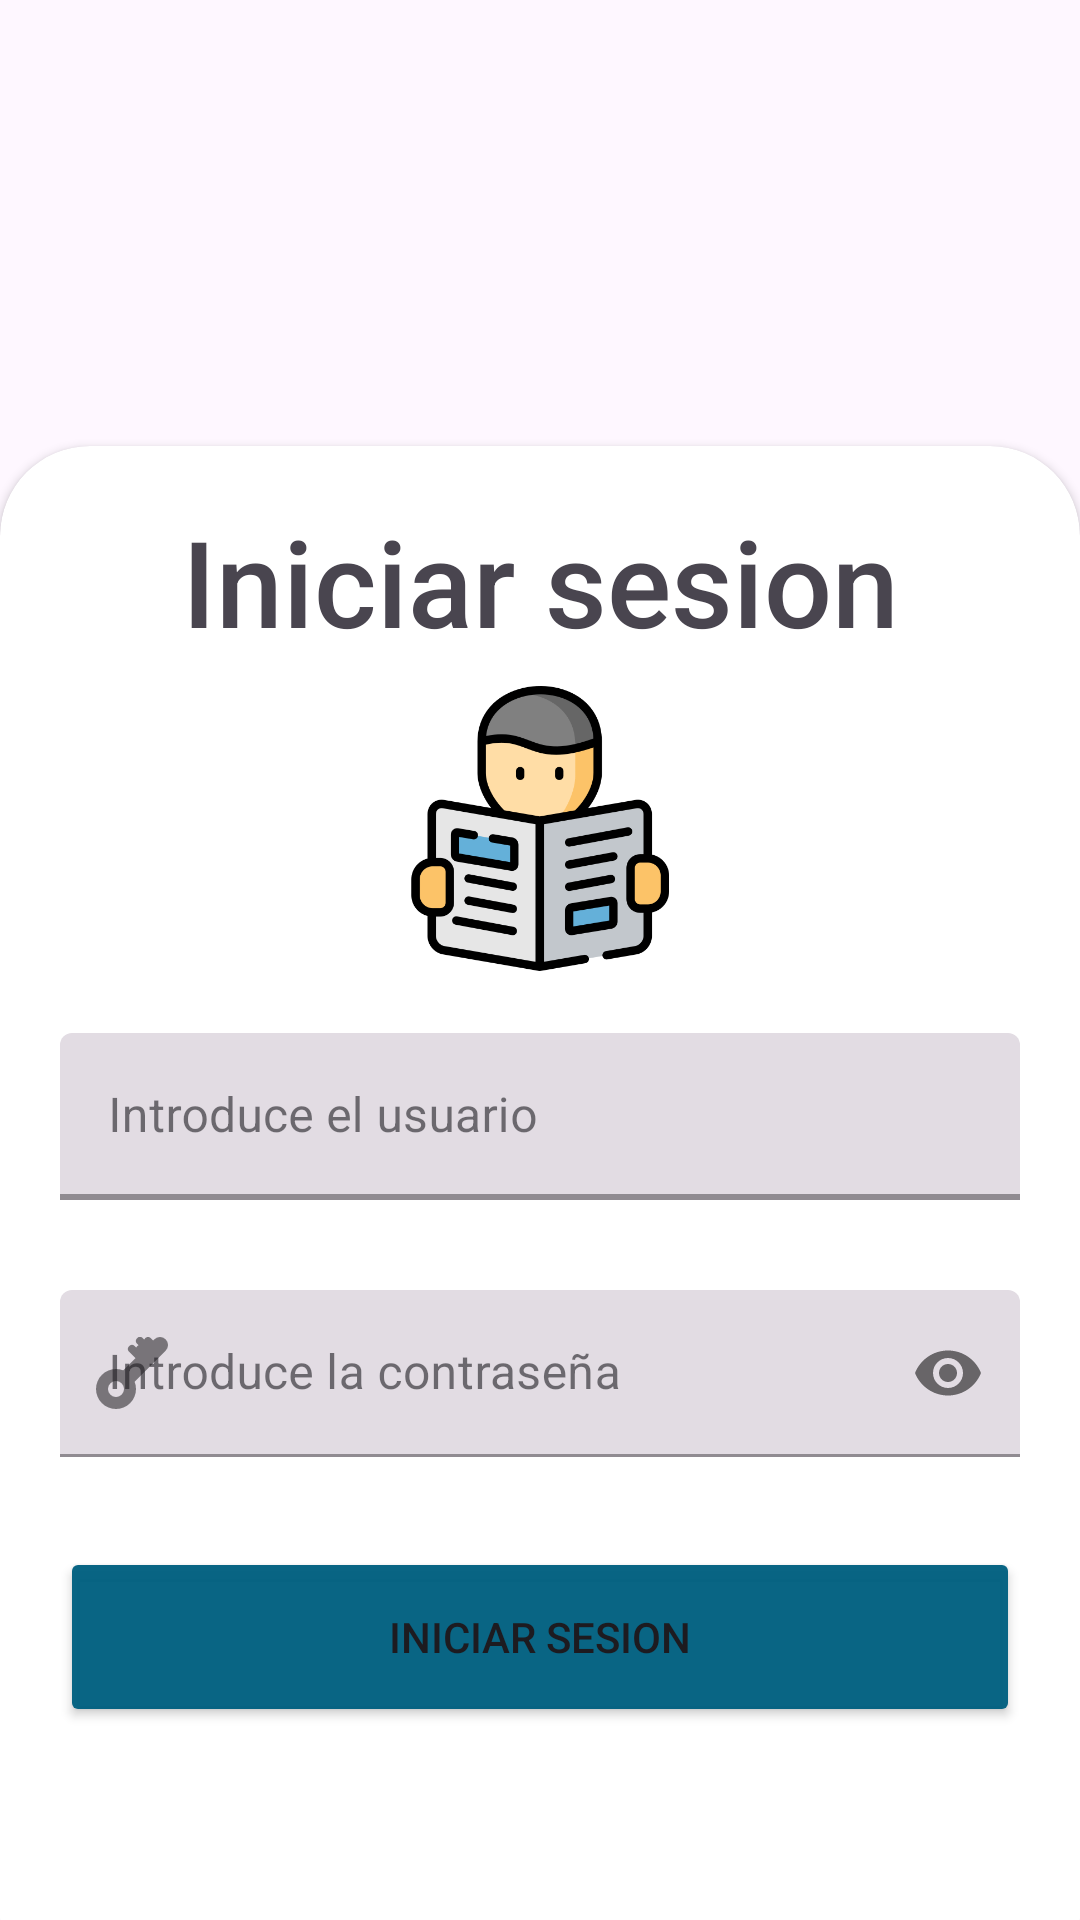

The Android layout XML behind this screen, and the referenced resources:
<!-- AndroidManifest.xml: application theme Theme.Noticiaas -->
<!-- res/layout/activity_main.xml -->
<?xml version="1.0" encoding="utf-8"?>
<FrameLayout xmlns:android="http://schemas.android.com/apk/res/android"
    xmlns:app="http://schemas.android.com/apk/res-auto"
    xmlns:tools="http://schemas.android.com/tools"
    android:id="@+id/main"
    android:layout_width="match_parent"
    android:layout_height="match_parent"
    android:background="@drawable/fondo"
    tools:context=".MainActivity">

    <androidx.cardview.widget.CardView
        android:layout_width="match_parent"
        android:layout_height="520dp"
        android:backgroundTint="@color/white"
        android:layout_gravity="bottom"

        android:layout_marginBottom="-29dp"

        android:gravity="top"
        app:cardCornerRadius="30dp">


        <androidx.constraintlayout.widget.ConstraintLayout
            android:layout_width="match_parent"
            android:layout_height="wrap_content"
            android:orientation="vertical">

            <TextView
                android:id="@+id/titulo"
                android:fontFamily="sans-serif-medium"

                android:layout_width="match_parent"
                android:layout_height="70dp"

                android:gravity="center"
                android:text="@string/iniciar_sesion"
                android:textSize="40sp"
                android:layout_marginTop="10dp"
                app:layout_constraintEnd_toEndOf="parent"
                app:layout_constraintStart_toStartOf="parent"
                app:layout_constraintTop_toTopOf="parent"/>

                <ImageView
                    android:layout_width="95dp"
                    app:layout_constraintTop_toBottomOf="@id/titulo"
                    app:layout_constraintStart_toStartOf="parent"
                    app:layout_constraintEnd_toEndOf="parent"
                    android:src="@drawable/icon"
                    android:layout_height="95dp">

                </ImageView>


            <com.google.android.material.textfield.TextInputLayout
                android:id="@+id/user"
                android:layout_width="match_parent"
                android:layout_height="match_parent"
                android:layout_marginBottom="30dp"
                android:hint="@string/hintuser"
                android:paddingStart="20dp"
                app:startIconDrawable="@drawable/user"
                android:paddingEnd="20dp"
                style="@style/Widget.MaterialComponents.TextInputLayout.FilledBox"
                app:boxStrokeWidth="2dp"
                android:paddingBottom="30dp"
                app:cursorColor="@color/fondocard"
                app:layout_constraintBottom_toBottomOf="parent"
                app:layout_constraintTop_toBottomOf="@id/titulo">

                <com.google.android.material.textfield.TextInputEditText
                    android:id="@+id/inputUser"
                    android:layout_width="match_parent"
                    android:layout_height="wrap_content"
                    android:ems="15"


                    android:inputType="text"

                    >

                </com.google.android.material.textfield.TextInputEditText>


            </com.google.android.material.textfield.TextInputLayout>

            <com.google.android.material.textfield.TextInputLayout
                android:id="@+id/pass"
                android:layout_width="match_parent"
                android:layout_height="match_parent"
                android:hint="@string/hintpass"
                app:startIconDrawable="@drawable/pass"
                android:paddingStart="20dp"
                android:paddingEnd="20dp"
                android:paddingBottom="30dp"
                style="@style/Widget.MaterialComponents.TextInputLayout.FilledBox"
                app:layout_constraintTop_toBottomOf="@id/user"
                app:passwordToggleEnabled="true">

                <com.google.android.material.textfield.TextInputEditText
                    android:id="@+id/inputPass"
                    android:layout_width="match_parent"
                    android:layout_height="wrap_content"


                    android:inputType="textPassword">

                </com.google.android.material.textfield.TextInputEditText>

            </com.google.android.material.textfield.TextInputLayout>

            <Button
                android:id="@+id/iniciar"
                android:layout_width="match_parent"
                android:layout_height="60dp"
                android:layout_marginStart="20dp"
                android:layout_marginEnd="20dp"
                android:text="@string/iniciar_sesion"
                app:layout_constraintEnd_toEndOf="parent"
                app:layout_constraintStart_toStartOf="parent"
                android:backgroundTint="@color/fondocard"
                app:layout_constraintTop_toBottomOf="@id/pass">

            </Button>


        </androidx.constraintlayout.widget.ConstraintLayout>
    </androidx.cardview.widget.CardView>


</FrameLayout>
<!-- resources referenced by this layout -->
<resources>
  <color name="fondocard">#F6006080</color>
  <color name="white">#FFFFFFFF</color>
  <!-- drawable icon: png bitmap (drawable, 12803 bytes) -->
  <!-- drawable pass (drawable) -->
  <vector xmlns:android="http://schemas.android.com/apk/res/android" android:height="24dp" android:viewportHeight="18" android:viewportWidth="18" android:width="24dp">
        
      <path android:fillColor="#494c4e" android:fillType="evenOdd" android:pathData="M17.408,3.412a1.974,1.974 0,0 0,0 -2.82,1.973 1.973,0 0,0 -2.819,0l-0.29,0.29 -0.59,-0.59a1.009,1.009 0,0 0,-1.65 0.35l-0.35,-0.35a1.004,1.004 0,1 0,-1.42 1.42l0.35,0.35a1.033,1.033 0,0 0,-0.58 0.58l-0.35,-0.35a1.004,1.004 0,0 0,-1.42 1.42L9.879,5.3l-3.02,3.01c-0.01,0.01 -0.02,0.03 -0.03,0.04A4.885,4.885 0,0 0,5 8a5,5 0,1 0,5 5,4.885 4.885,0 0,0 -0.35,-1.83c0.01,-0.01 0.03,-0.02 0.04,-0.03l7.718,-7.728zM5,15a2,2 0,1 1,0 -4,2 2,0 0,1 0,4z"/>
      
  </vector>
  <string name="hintpass">Introduce la contraseña</string>
  <string name="hintuser">Introduce el usuario</string>
  <string name="iniciar_sesion">Iniciar sesion</string>
  <style name="Theme.Noticiaas" parent="Base.Theme.Noticiaas" />
  <style name="Base.Theme.Noticiaas" parent="Theme.Material3.DayNight.NoActionBar">
          
          
      </style>
</resources>
